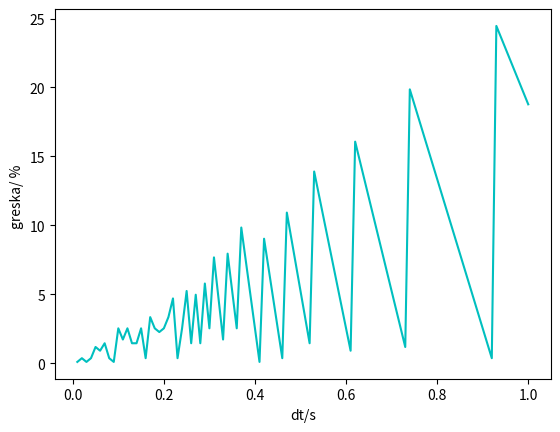

Python code for this plot:
from math import sin,cos,radians,sqrt
import matplotlib.pyplot as plt
class Particle:
    def __init__(self,v0,theta,x0,y0,dt):
        self.v0=v0
        self.theta=radians(theta)
        self.x=x0
        self.y=y0
        self.x_=[]
        self.y_=[]
        self.vy_ = []
        self.x_.append(x0)
        self.y_.append(y0)
        self.vx = v0*cos(self.theta)
        self.vy = v0*sin(self.theta)
    def printInfo(self):
        print(self.v0,self.theta,self.x0,self.y0)
    def reset(self):
        self.v0=0
        self.theta=0
        self.x0=0
        self.y0=0
        self.y_ = []
        self.x_ = []
        self.vy_ = []
    def __move(self,dt):
        g=9.81
        theta=radians(self.theta)
        self.x = self.x + self.vx*dt
        self.vy = self.vy - g*dt
        self.y = self.y + self.vy*dt
        self.x_.append(self.x)
        self.y_.append(self.y)
        self.vy_.append(self.vy)
    def range(self,dt):
        while True: 
            self.__move(dt)
            if self.y <= 0:
                break
        return self.x
    def plot_trajectory(self):
       
        plt.plot(self.x_,self.y_)
        plt.xlabel('Domet')
        plt.ylabel('Visina')
        plt.show()
        
    def analiticko_rjesenje(self,theta):
        g=9.81
        D = (self.v0**2/g) * sin(2 * self.theta)
        return D
p1 = Particle(70,15,0,0,0.01)
dt_ = []
dt = 0.00
greske = []

for i in range(100):
    p1=Particle(70,15,0,0,0)
    dt = dt + 0.01
    greska = abs(p1.range(dt) - p1.analiticko_rjesenje(15))/p1.analiticko_rjesenje(15)*100
    dt_.append(dt)
    greske.append(greska)
    p1.reset()

plt.xlabel('dt/s')
plt.ylabel('greska/ % ')
plt.plot(dt_, greske,"c")
plt.show()

